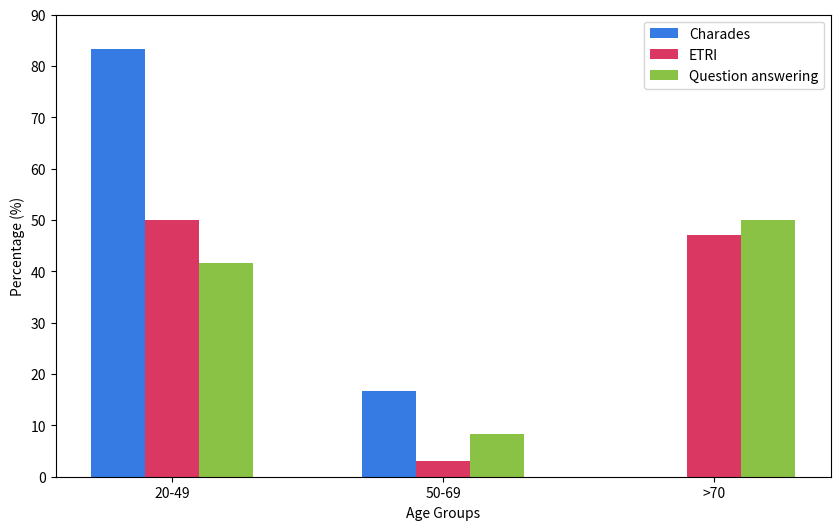

Reproduce this figure in Python.
import matplotlib.pyplot as plt
import numpy as np

# Data
age_groups = ['20-49', '50-69', '>70']
charades_percentage = [83.3, 16.7, 0]
etri_percentage = [50, 3, 47]
custom_percentage = [41.7, 8.3, 50]

# Bar colors
bar_colors = ["#367be3", "#db3763", "#8ac246"]

# X-axis positions for the groups
x = np.arange(len(age_groups))

# Width of the bars
width = 0.2

# Create the plot
fig, ax = plt.subplots(figsize=(10, 6))

# Plot each dataset's bars
ax.bar(x - width, charades_percentage, width, label='Charades', color=bar_colors[0])
ax.bar(x, etri_percentage, width, label='ETRI', color=bar_colors[1])
ax.bar(x + width, custom_percentage, width, label='Question answering', color=bar_colors[2])

# Set the labels and title
ax.set_xlabel('Age Groups')
ax.set_ylabel('Percentage (%)')
ax.set_xticks(x)
ax.set_xticklabels(age_groups)
ax.set_ylim(0, 90)
ax.legend()

# Show the plot
plt.savefig('age_groups.png')